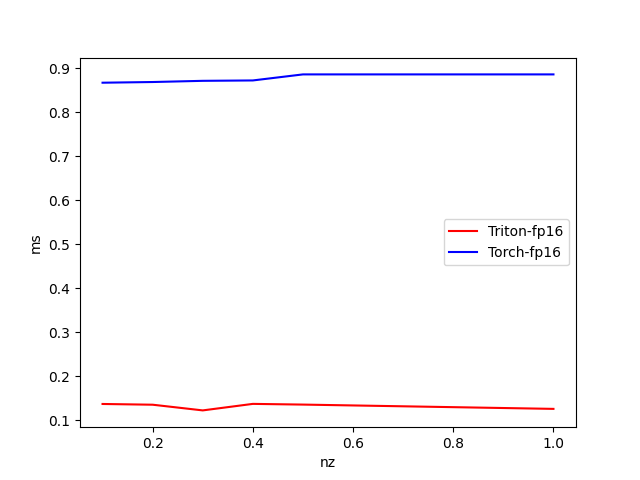

Values plotted in this chart, from the file beside it:
nz, Triton-fp16, Torch-fp16
1, 0.1256, 0.8859
0.5, 0.1353, 0.8859
0.4, 0.1369, 0.8721
0.3, 0.1221, 0.8712
0.2, 0.135, 0.8685
0.1, 0.1367, 0.867
